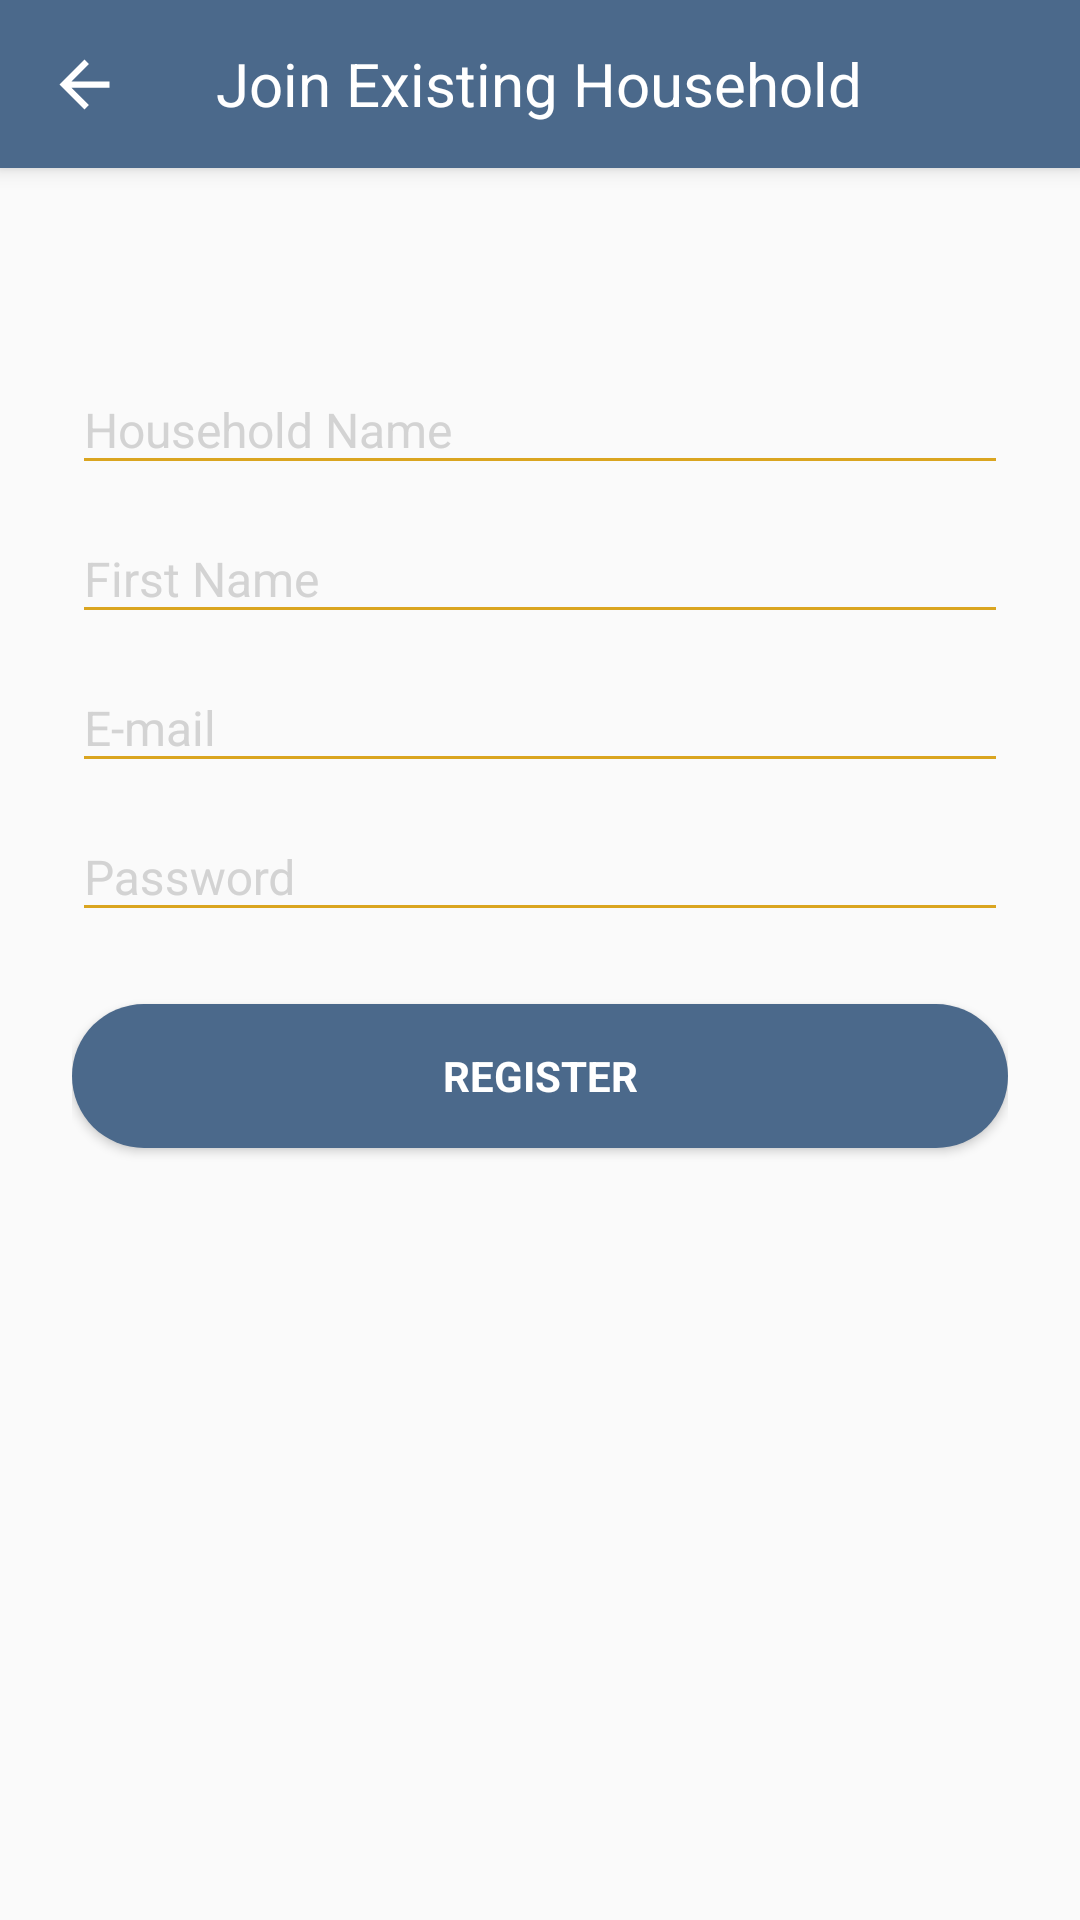

The Android layout XML behind this screen, and the referenced resources:
<!-- AndroidManifest.xml: application theme Theme.AppCompat.Light.NoActionBar -->
<!-- res/layout/activity_register_user.xml -->
<?xml version="1.0" encoding="utf-8"?>
<LinearLayout xmlns:android="http://schemas.android.com/apk/res/android"
    xmlns:tools="http://schemas.android.com/tools"
    android:layout_width="match_parent"
    android:layout_height="match_parent"
    xmlns:app="http://schemas.android.com/apk/res-auto"
    android:gravity="center_horizontal"
    android:orientation="vertical"

    tools:context=".RegisterUser">

    <android.support.v7.widget.Toolbar
        android:id="@+id/registerHouseToolbar"
        android:layout_width="match_parent"
        android:layout_height="?attr/actionBarSize"
        android:background="#4B698B"
        android:elevation="4dp"
        app:navigationIcon="@drawable/back_arrow"
        app:title="Join Existing Household"
        app:titleTextAppearance="@style/Base.TextAppearance.AppCompat.Widget.ActionBar.Title."
        app:titleTextColor="#fff" />



    <ScrollView
        android:id="@+id/login_form"
        android:layout_width="match_parent"
        android:layout_height="match_parent">

        <LinearLayout
            android:id="@+id/email_login_form"
            android:layout_width="match_parent"
            android:layout_height="wrap_content"
            android:orientation="vertical"
            android:paddingTop="56dp"
            android:paddingLeft="24dp"
            android:paddingRight="24dp">


            
            <android.support.design.widget.TextInputLayout
                android:layout_width="match_parent"
                android:layout_height="wrap_content"
                android:theme="@style/EditTextTheme">

            <EditText
                android:id="@+id/household"
                android:layout_width="match_parent"
                android:layout_height="wrap_content"
                android:backgroundTint="#DAA520"
                android:hint="Household Name"
                android:inputType="text"
                android:maxLines="1"
                android:singleLine="true"
                android:theme="@style/EditTextTheme" />

        </android.support.design.widget.TextInputLayout>


            
            <android.support.design.widget.TextInputLayout
                android:layout_width="match_parent"
                android:layout_height="wrap_content"
                android:theme="@style/EditTextTheme"/>

            
            <android.support.design.widget.TextInputLayout
                android:layout_width="match_parent"
                android:layout_height="wrap_content"
                android:theme="@style/EditTextTheme">

                <EditText
                    android:id="@+id/firstName"
                    android:layout_width="match_parent"
                    android:layout_height="wrap_content"
                    android:backgroundTint="#DAA520"
                    android:hint="First Name"
                    android:inputType="text"
                    android:maxLines="1"
                    android:singleLine="true"
                    android:theme="@style/EditTextTheme" />

            </android.support.design.widget.TextInputLayout>


            
            <android.support.design.widget.TextInputLayout
                android:layout_width="match_parent"
                android:layout_height="wrap_content"
                android:theme="@style/EditTextTheme">

                <EditText
                    android:id="@+id/register_email"
                    android:layout_width="match_parent"
                    android:backgroundTint="#DAA520"
                    android:layout_height="wrap_content"
                    android:hint="E-mail"
                    android:inputType="text"
                    android:maxLines="1"
                    android:singleLine="true"
                    android:theme="@style/EditTextTheme" />

            </android.support.design.widget.TextInputLayout>


            
            <android.support.design.widget.TextInputLayout
                android:layout_width="match_parent"
                android:layout_height="wrap_content"
                android:theme="@style/EditTextTheme">

                <EditText
                    android:id="@+id/pw"
                    android:layout_width="match_parent"
                    android:layout_height="wrap_content"
                    android:backgroundTint="#DAA520"
                    android:hint="Password"
                    android:imeActionId="6"
                    android:imeActionLabel="@string/action_sign_in_short"
                    android:imeOptions="actionUnspecified"
                    android:inputType="textPassword"
                    android:maxLines="1"
                    android:singleLine="true" />

            </android.support.design.widget.TextInputLayout>

            <Button
                android:id="@+id/loginButton"
                style="?android:textAppearanceSmall"
                android:layout_width="fill_parent"
                android:layout_height="wrap_content"
                android:layout_marginTop="24dp"
                android:layout_marginBottom="24dp"
                android:background="@drawable/round"
                android:padding="12dp"
                android:text="Register"
                android:textColor="#fff"
                android:textStyle="bold" />


        </LinearLayout>
    </ScrollView>
</LinearLayout>
<!-- resources referenced by this layout -->
<resources>
  <!-- drawable back_arrow (drawable) -->
  <vector xmlns:android="http://schemas.android.com/apk/res/android"
          android:width="25dp"
          android:height="25dp"
          android:viewportWidth="24.0"
          android:viewportHeight="24.0"
          android:tint="#fff">
      <path
          android:fillColor="#fff"
          android:pathData="M20,11H7.83l5.59,-5.59L12,4l-8,8 8,8 1.41,-1.41L7.83,13H20v-2z"/>
  </vector>
  <!-- drawable round (drawable) -->
  <shape xmlns:android="http://schemas.android.com/apk/res/android" android:shape="rectangle">
  
      <corners android:radius="30dp" />
      <solid android:color="#4B698B"/>
  
  </shape>
  <string name="action_sign_in_short">Sign in</string>
  <style name="Base.TextAppearance.AppCompat.Widget.ActionBar.Title." parent="Theme.AppCompat.Light.DarkActionBar">
          <item name="android:textSize">20sp</item>
      </style>
  <style name="EditTextTheme" parent="Theme.AppCompat.Light.DarkActionBar">
              
          <item name="colorControlNormal">@color/colorPrimary</item>
              
          <item name="colorControlActivated">@color/colorPrimaryDark</item>
              
          <item name="colorControlHighlight">@color/colorPrimary</item>
              
          <item name="android:textColorHint">#D3D3D3</item>
          <item name="android:textSize">16sp</item>
  
      </style>
  <color name="colorPrimary">#4B698B</color>
  <color name="colorPrimaryDark">#2E4272</color>
</resources>
